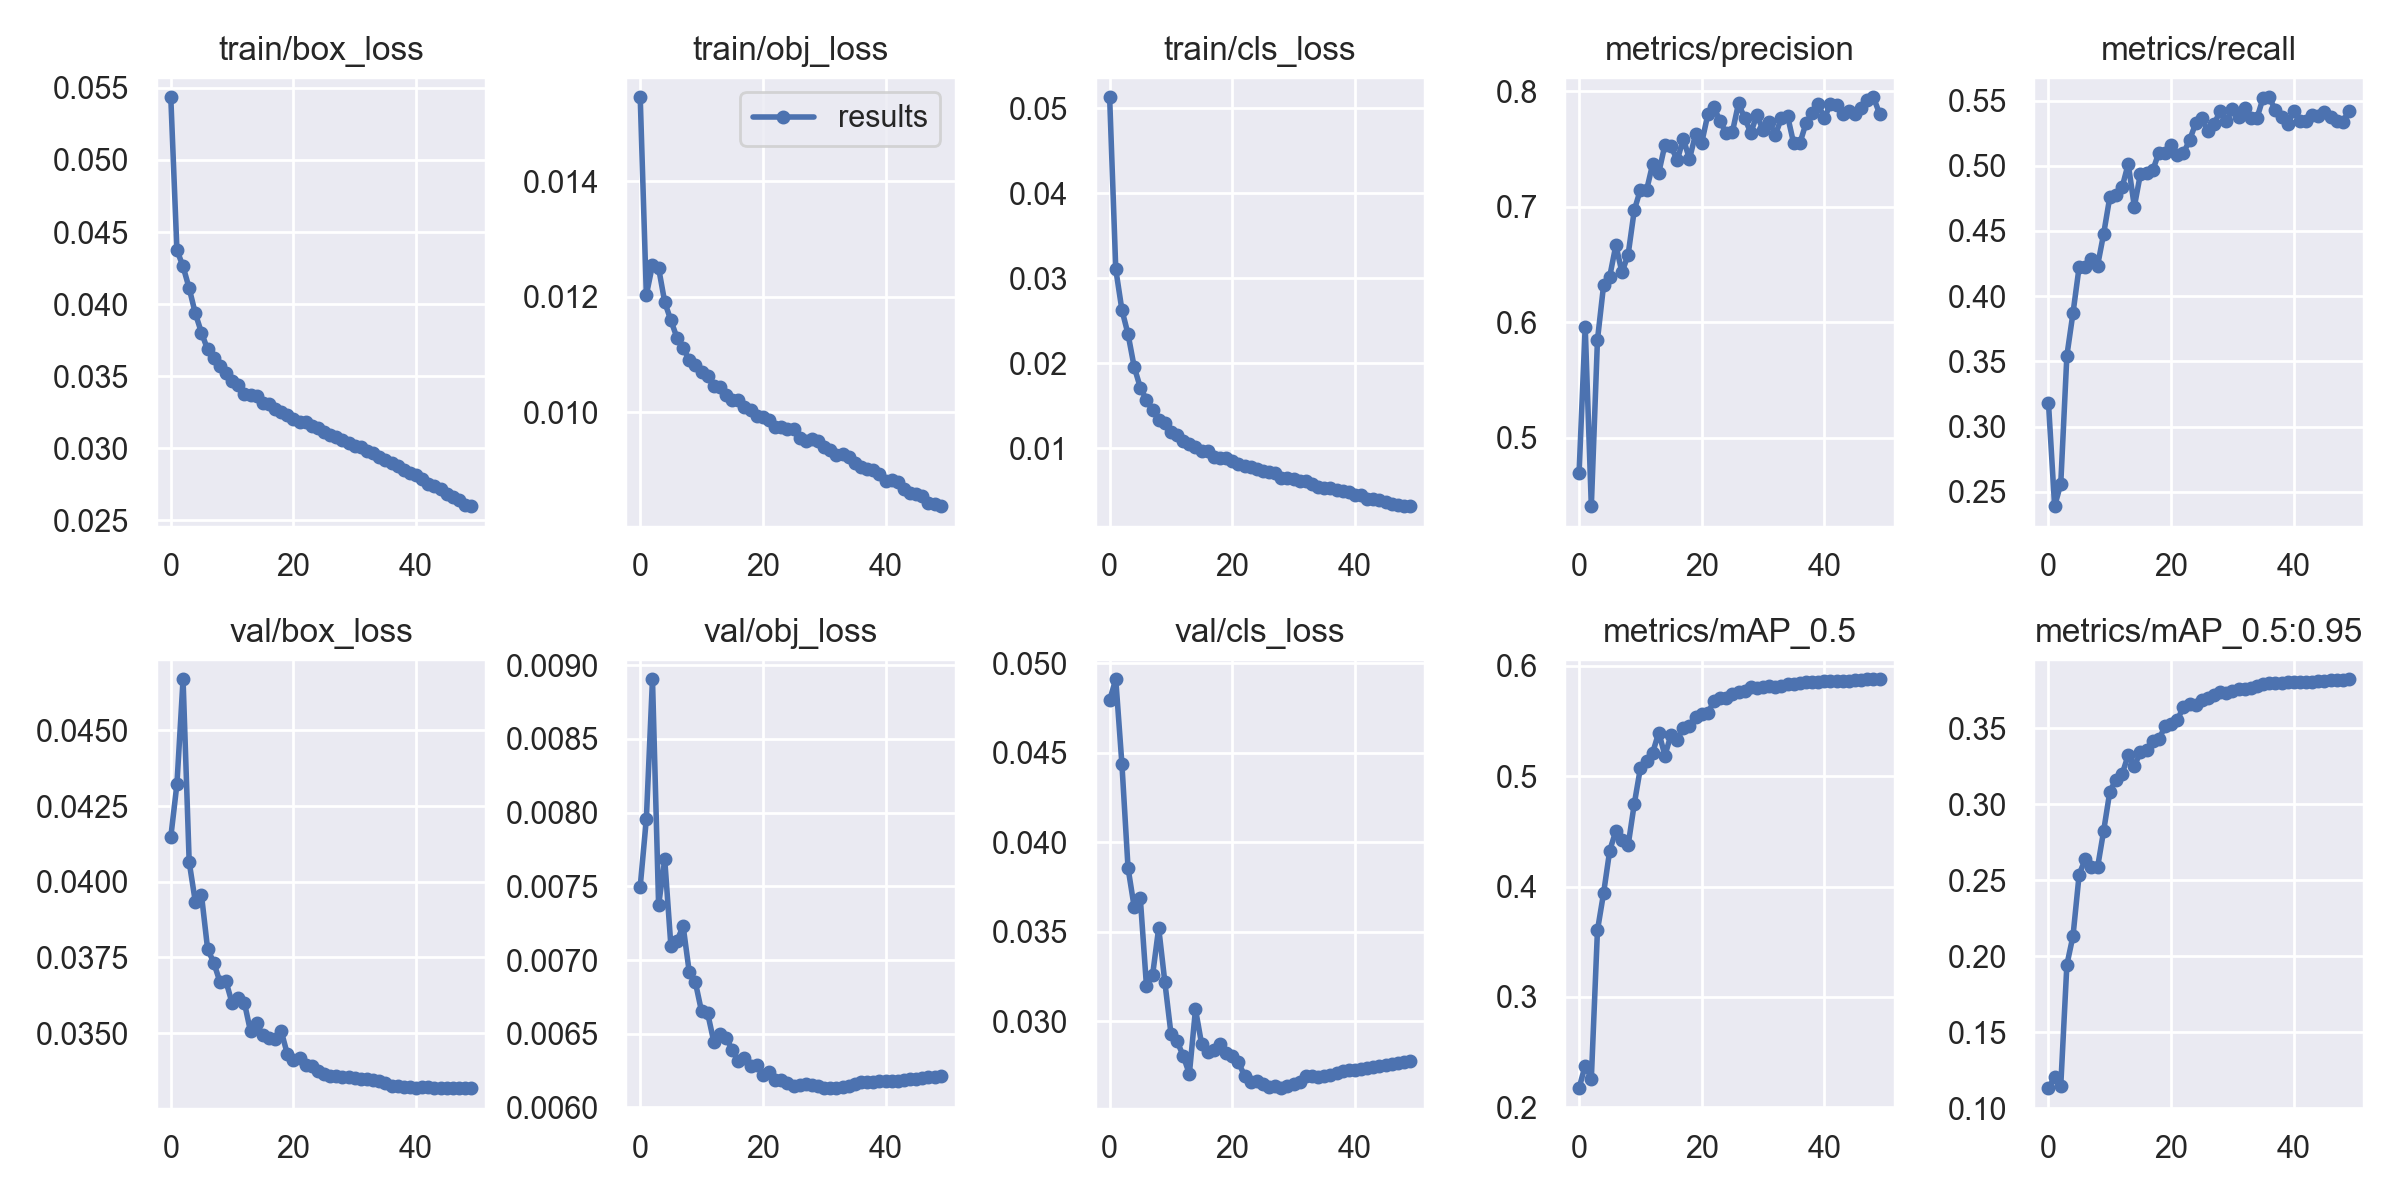

The table this chart was drawn from, first rows:
epoch, train/box_loss, train/obj_loss, train/cls_loss, metrics/precision, metrics/recall, metrics/mAP_0.5, metrics/mAP_0.5:0.95, val/box_loss, val/obj_loss, val/cls_loss, x/lr0, x/lr1, x/lr2
0, 0.05435, 0.01545, 0.05131, 0.4692, 0.3179, 0.2174, 0.1132, 0.04147, 0.007499, 0.04794, 0.00333, 0.00333, 0.07003
1, 0.04374, 0.01203, 0.03106, 0.5962, 0.2389, 0.2379, 0.1204, 0.04322, 0.007957, 0.04911, 0.006531, 0.006531, 0.0399
2, 0.04261, 0.01255, 0.02628, 0.4406, 0.2559, 0.226, 0.1148, 0.04668, 0.008904, 0.04438, 0.009601, 0.009601, 0.009634
3, 0.0411, 0.01249, 0.02342, 0.5847, 0.3544, 0.3604, 0.1944, 0.04065, 0.007372, 0.03857, 0.009406, 0.009406, 0.009406
4, 0.03936, 0.01191, 0.01957, 0.632, 0.3872, 0.3941, 0.2134, 0.03934, 0.007682, 0.03639, 0.009406, 0.009406, 0.009406
5, 0.03802, 0.01159, 0.01714, 0.6396, 0.4225, 0.4327, 0.2537, 0.03957, 0.007097, 0.03688, 0.009208, 0.009208, 0.009208
6, 0.03686, 0.01129, 0.01569, 0.6667, 0.4225, 0.4504, 0.2639, 0.03779, 0.007131, 0.032, 0.00901, 0.00901, 0.00901
7, 0.03629, 0.01112, 0.01443, 0.6432, 0.4281, 0.4419, 0.2587, 0.03733, 0.00723, 0.03258, 0.008812, 0.008812, 0.008812
8, 0.03571, 0.0109, 0.01334, 0.6585, 0.4233, 0.4373, 0.2584, 0.03671, 0.006917, 0.03522, 0.008614, 0.008614, 0.008614
9, 0.03523, 0.01082, 0.01299, 0.6969, 0.4479, 0.4748, 0.2825, 0.03671, 0.006848, 0.0322, 0.008416, 0.008416, 0.008416
10, 0.03465, 0.0107, 0.01191, 0.7148, 0.476, 0.5074, 0.3081, 0.03599, 0.006652, 0.02931, 0.008218, 0.008218, 0.008218
11, 0.03437, 0.01062, 0.0116, 0.7142, 0.4773, 0.5136, 0.3161, 0.03615, 0.006638, 0.02889, 0.00802, 0.00802, 0.00802
12, 0.03379, 0.01045, 0.01089, 0.7369, 0.4834, 0.5213, 0.3196, 0.03601, 0.006446, 0.02807, 0.007822, 0.007822, 0.007822
13, 0.03372, 0.01044, 0.01046, 0.7295, 0.5014, 0.5396, 0.3323, 0.03506, 0.0065, 0.02706, 0.007624, 0.007624, 0.007624
14, 0.03362, 0.01031, 0.01016, 0.7537, 0.4687, 0.5187, 0.3251, 0.03534, 0.006473, 0.03067, 0.007426, 0.007426, 0.007426
15, 0.03315, 0.01021, 0.009669, 0.7526, 0.494, 0.5377, 0.3341, 0.03493, 0.006392, 0.02874, 0.007228, 0.007228, 0.007228
16, 0.03307, 0.01022, 0.009632, 0.7402, 0.4945, 0.5332, 0.3355, 0.03483, 0.006312, 0.02828, 0.00703, 0.00703, 0.00703
17, 0.0327, 0.01009, 0.008985, 0.7589, 0.4965, 0.5434, 0.3415, 0.03481, 0.006335, 0.0284, 0.006832, 0.006832, 0.006832
18, 0.03255, 0.01004, 0.008843, 0.7414, 0.5101, 0.5451, 0.3425, 0.03508, 0.00628, 0.02876, 0.006634, 0.006634, 0.006634
19, 0.03233, 0.009935, 0.008866, 0.7627, 0.5099, 0.5535, 0.3511, 0.03432, 0.00629, 0.02821, 0.006436, 0.006436, 0.006436
20, 0.03206, 0.009923, 0.008506, 0.7555, 0.5162, 0.556, 0.353, 0.03411, 0.006221, 0.02807, 0.006238, 0.006238, 0.006238
21, 0.03184, 0.009868, 0.008165, 0.78, 0.5084, 0.5572, 0.3551, 0.03418, 0.006241, 0.02771, 0.00604, 0.00604, 0.00604
22, 0.03184, 0.009747, 0.007886, 0.7861, 0.5097, 0.5681, 0.3639, 0.03395, 0.006185, 0.02696, 0.005842, 0.005842, 0.005842
23, 0.03155, 0.00974, 0.007793, 0.7742, 0.5196, 0.5709, 0.3658, 0.03393, 0.006188, 0.02659, 0.005644, 0.005644, 0.005644
24, 0.03141, 0.009715, 0.00749, 0.7636, 0.5325, 0.5711, 0.3654, 0.03376, 0.006168, 0.02664, 0.005446, 0.005446, 0.005446
25, 0.03109, 0.009713, 0.007312, 0.7647, 0.5366, 0.5741, 0.3682, 0.03366, 0.006148, 0.02652, 0.005248, 0.005248, 0.005248
26, 0.0309, 0.009562, 0.007137, 0.7895, 0.5264, 0.5759, 0.3697, 0.0336, 0.006153, 0.02633, 0.00505, 0.00505, 0.00505
27, 0.03077, 0.009496, 0.007039, 0.7768, 0.5318, 0.5776, 0.3714, 0.03358, 0.006156, 0.02639, 0.004852, 0.004852, 0.004852
28, 0.03055, 0.009538, 0.006466, 0.7641, 0.5421, 0.5809, 0.3735, 0.03357, 0.00615, 0.02627, 0.004654, 0.004654, 0.004654
29, 0.03035, 0.009503, 0.006488, 0.7793, 0.534, 0.5795, 0.3733, 0.03356, 0.006145, 0.02638, 0.004456, 0.004456, 0.004456
30, 0.03016, 0.009395, 0.006342, 0.7666, 0.5436, 0.5809, 0.3745, 0.03352, 0.006131, 0.02651, 0.004258, 0.004258, 0.004258
31, 0.03011, 0.009352, 0.006108, 0.7738, 0.5377, 0.5815, 0.3756, 0.03349, 0.006131, 0.02661, 0.00406, 0.00406, 0.00406
32, 0.02978, 0.009259, 0.006113, 0.7622, 0.5445, 0.5806, 0.3755, 0.03347, 0.006131, 0.02694, 0.003862, 0.003862, 0.003862
33, 0.02965, 0.009276, 0.005734, 0.7768, 0.5368, 0.5814, 0.3764, 0.03346, 0.006138, 0.02696, 0.003664, 0.003664, 0.003664
34, 0.02938, 0.009233, 0.005481, 0.7786, 0.5367, 0.5832, 0.3778, 0.03342, 0.006148, 0.02691, 0.003466, 0.003466, 0.003466
35, 0.02918, 0.009126, 0.005339, 0.7549, 0.552, 0.5839, 0.3787, 0.03335, 0.006162, 0.02696, 0.003268, 0.003268, 0.003268
36, 0.02898, 0.009048, 0.005342, 0.7549, 0.5526, 0.5846, 0.3795, 0.03327, 0.00617, 0.02703, 0.00307, 0.00307, 0.00307
37, 0.02876, 0.009013, 0.005076, 0.7723, 0.5426, 0.5852, 0.3798, 0.03326, 0.006171, 0.02714, 0.002872, 0.002872, 0.002872
38, 0.02849, 0.008996, 0.004969, 0.7812, 0.5371, 0.585, 0.3797, 0.03323, 0.006176, 0.02725, 0.002674, 0.002674, 0.002674
39, 0.02831, 0.008931, 0.004831, 0.7892, 0.5322, 0.5854, 0.38, 0.03321, 0.006177, 0.02729, 0.002476, 0.002476, 0.002476
40, 0.02813, 0.00882, 0.004511, 0.7765, 0.5418, 0.5861, 0.3803, 0.03321, 0.006179, 0.02729, 0.002278, 0.002278, 0.002278
41, 0.02786, 0.008838, 0.004462, 0.7894, 0.5341, 0.5861, 0.3803, 0.03321, 0.00618, 0.02735, 0.00208, 0.00208, 0.00208
42, 0.02752, 0.008795, 0.004021, 0.7881, 0.5345, 0.5861, 0.3804, 0.03321, 0.006182, 0.02742, 0.001882, 0.001882, 0.001882
43, 0.02737, 0.00868, 0.003994, 0.7803, 0.5389, 0.5864, 0.3805, 0.03321, 0.006187, 0.02748, 0.001684, 0.001684, 0.001684
44, 0.02719, 0.008599, 0.003867, 0.7827, 0.538, 0.5867, 0.3809, 0.0332, 0.00619, 0.02751, 0.001486, 0.001486, 0.001486
45, 0.02685, 0.00858, 0.003623, 0.7803, 0.5412, 0.587, 0.3811, 0.0332, 0.006194, 0.02754, 0.001288, 0.001288, 0.001288
46, 0.02662, 0.008559, 0.003458, 0.7859, 0.5376, 0.5873, 0.3813, 0.0332, 0.006198, 0.02761, 0.00109, 0.00109, 0.00109
47, 0.02639, 0.008439, 0.003335, 0.7926, 0.5342, 0.5877, 0.3818, 0.0332, 0.006204, 0.02767, 0.000892, 0.000892, 0.000892
48, 0.0261, 0.008424, 0.003225, 0.7949, 0.5338, 0.5877, 0.3819, 0.03319, 0.00621, 0.02771, 0.000694, 0.000694, 0.000694
49, 0.02598, 0.008378, 0.00317, 0.7807, 0.5424, 0.5878, 0.3821, 0.03319, 0.006216, 0.02778, 0.000496, 0.000496, 0.000496
